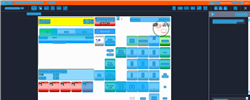
Task: Trigger Based Attended Automation
Workflow: NAMOS_KH_Pay_ExactAmount_SplitPayment

Step 1: Computer Vision in window 'Web Rep Console*' (msedge.exe)

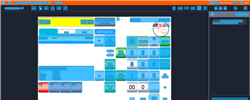
Step 2: CV refresh

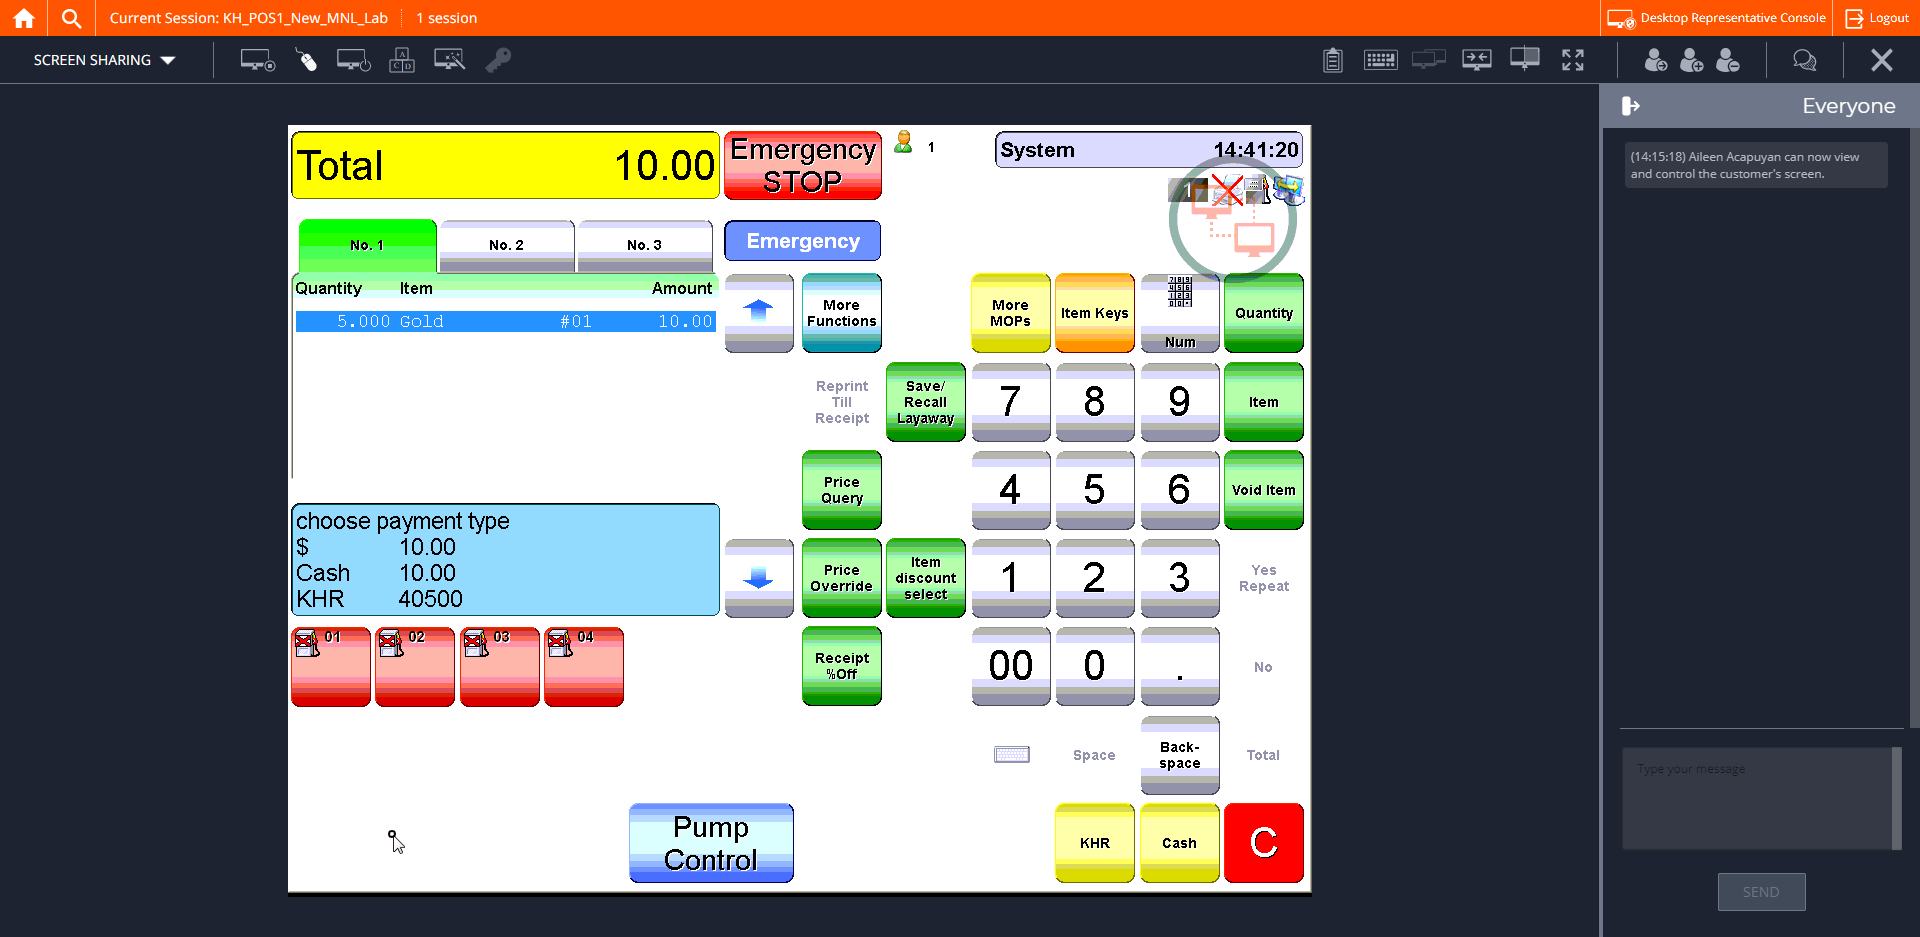
Step 3: CVCache

Step 4: CV refresh (same screen as step 2)

Step 5: CVCache (same screen as step 3)

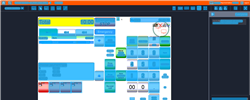
Step 6: CV refresh

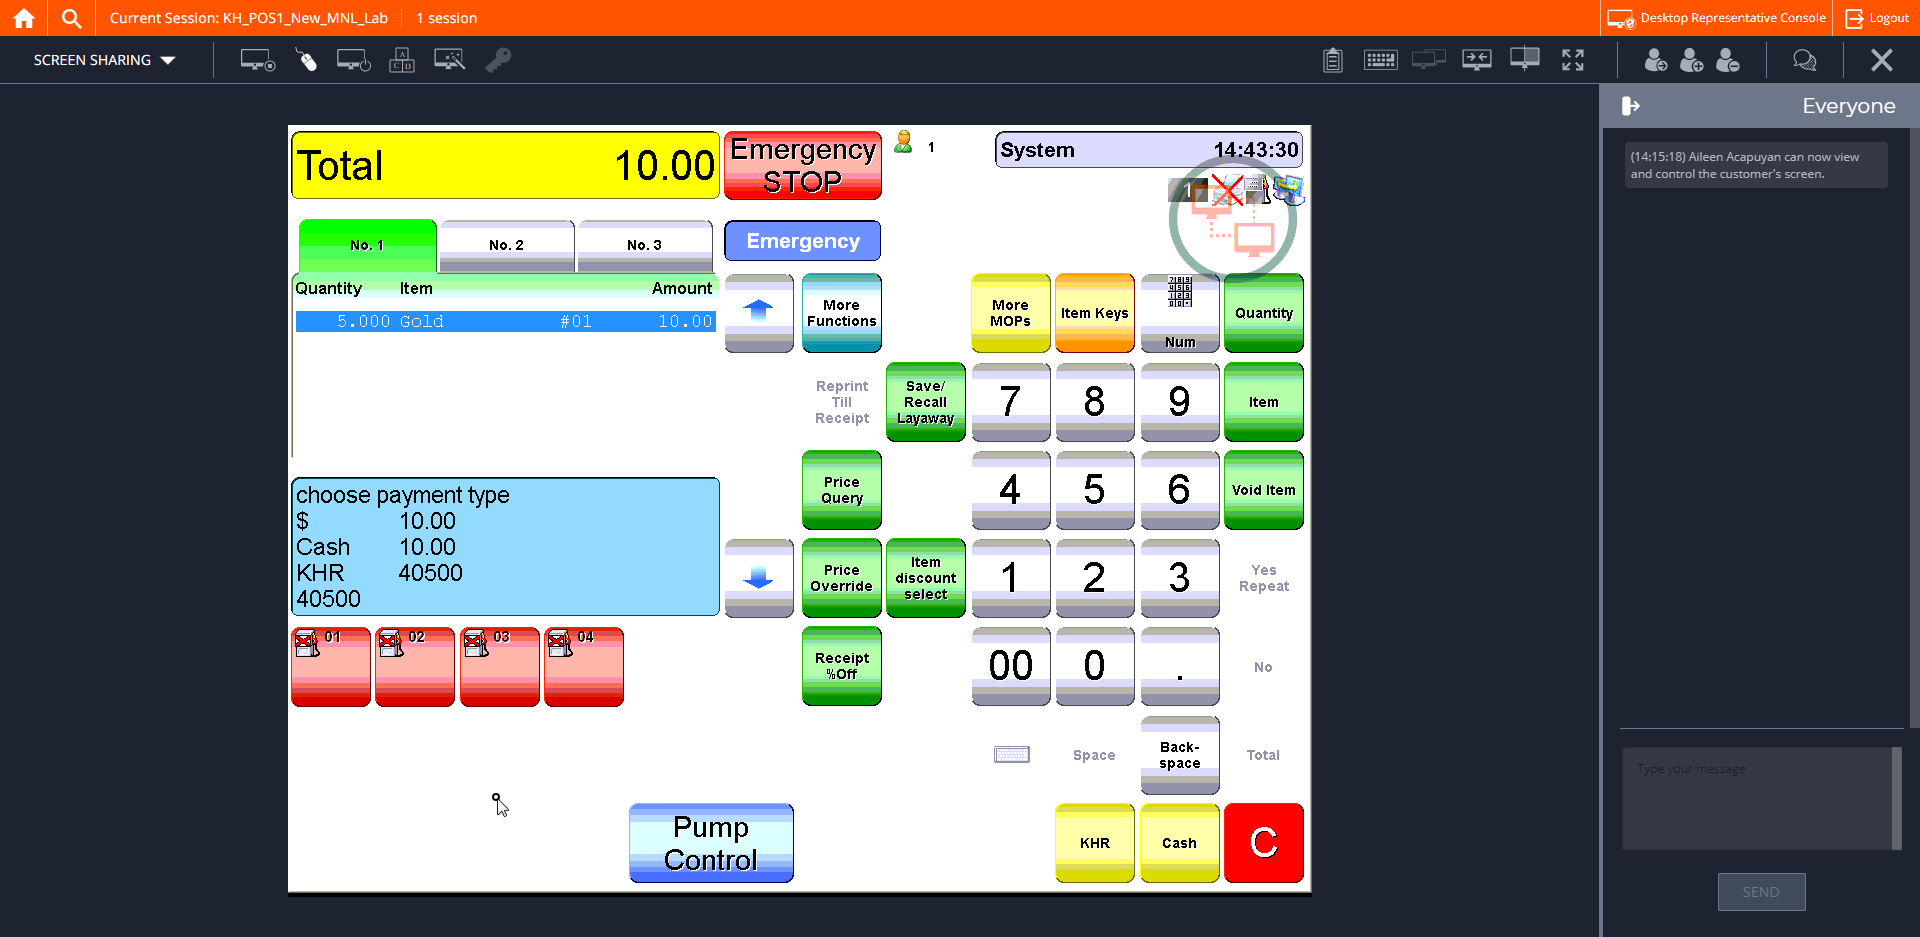
Step 7: CVCache

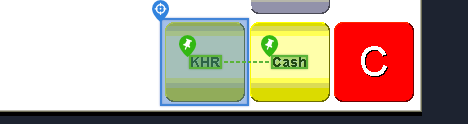
Step 8 [try]: CV Click - Button

Step 9: CvDescriptor (same screen as step 8)

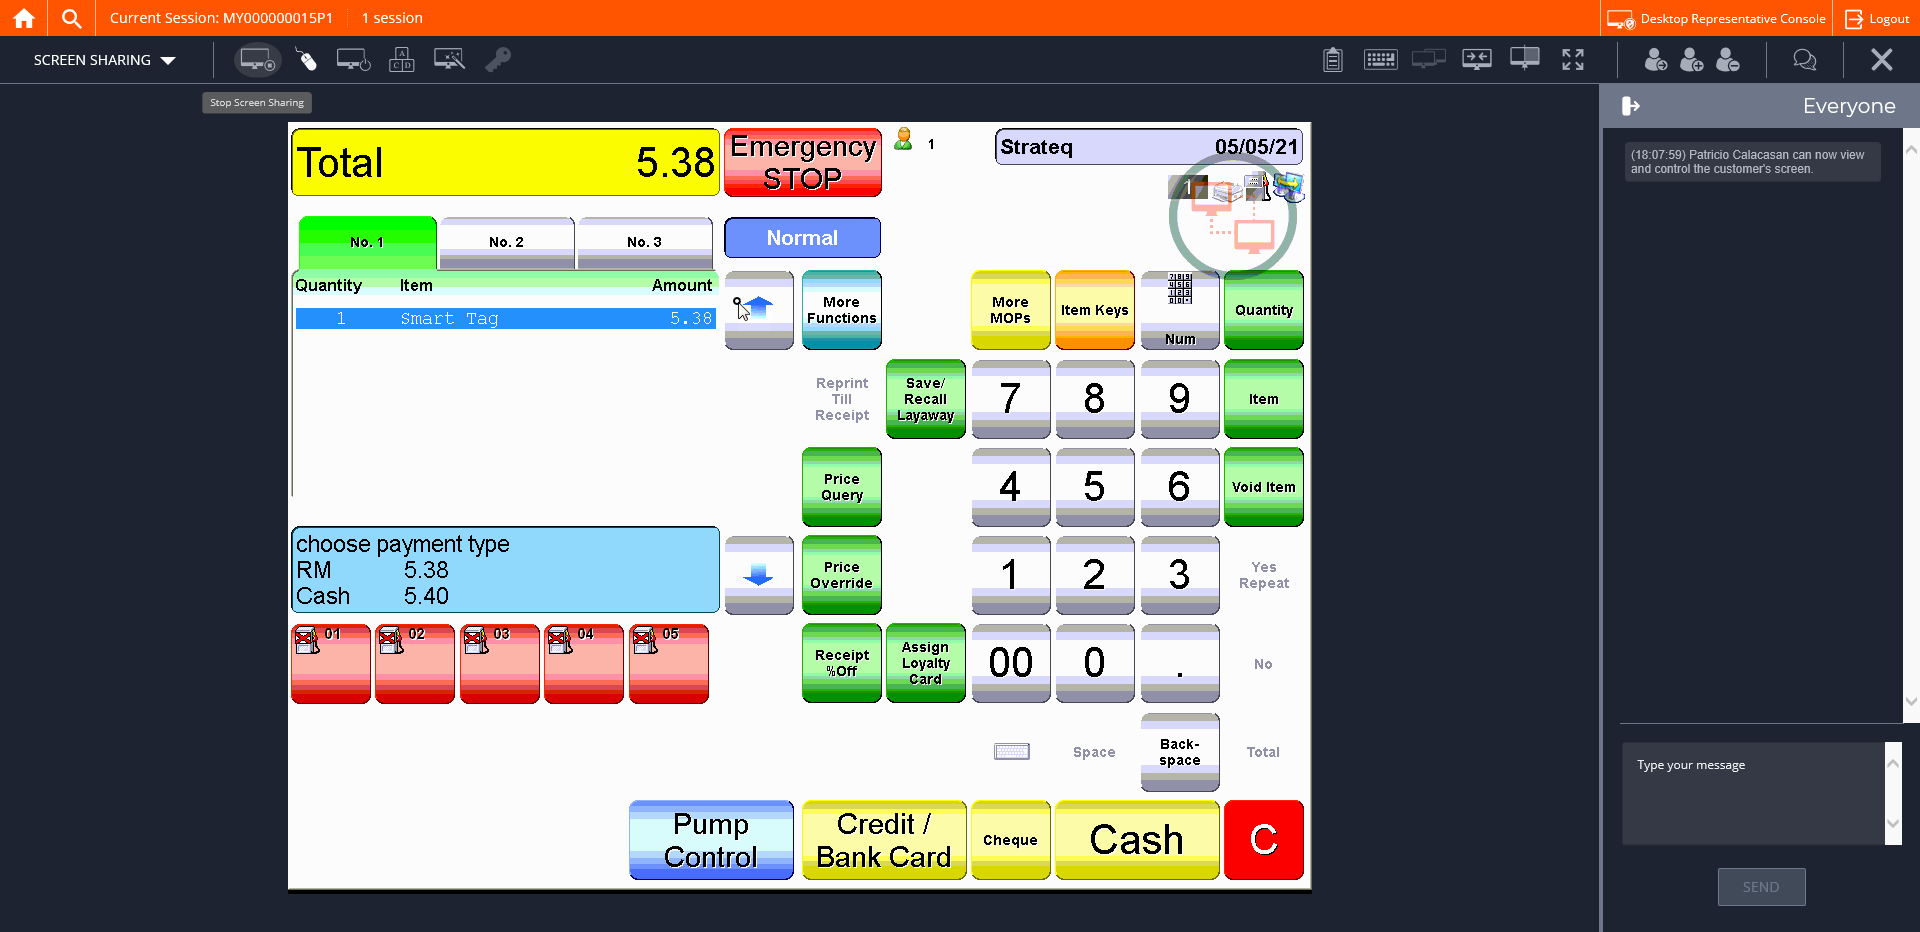
Step 10: CVCache